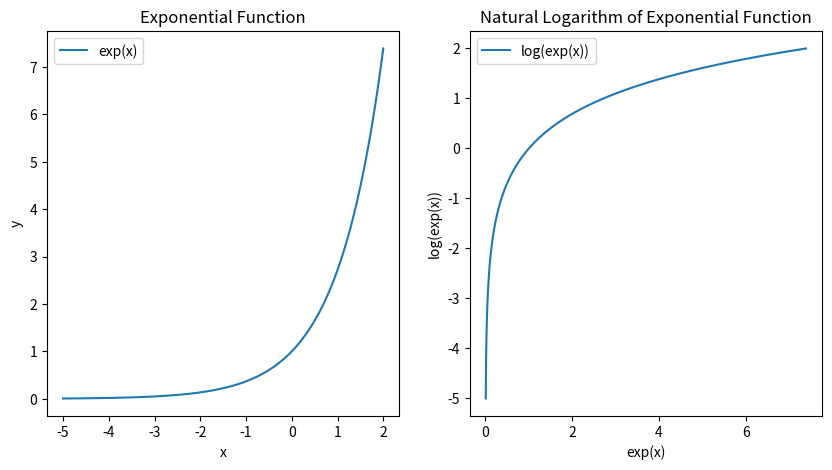

Here is the Python script that generated this plot:
import matplotlib.pyplot as plt
import numpy as np


# Define the exponential function
def exp_func(x):
    return np.exp(x)


# Define the domain of the function
x_values = np.linspace(-5, 2, 100)

# Compute the values of the function and its logarithm
y_values = exp_func(x_values)
log_y_values = np.log(y_values)

# Create a figure with two subplots
fig, (ax1, ax2) = plt.subplots(1, 2, figsize=(10, 5))

# Plot the exponential function on the first subplot
ax1.plot(x_values, y_values, label='exp(x)')
ax1.legend()

# Plot the natural logarithm of the function on the second subplot
ax2.plot(y_values, log_y_values, label='log(exp(x))')
ax2.legend()

# Add titles and axis labels to the subplots
ax1.set_title('Exponential Function')
ax1.set_xlabel('x')
ax1.set_ylabel('y')

ax2.set_title('Natural Logarithm of Exponential Function')
ax2.set_xlabel('exp(x)')
ax2.set_ylabel('log(exp(x))')

# Show the plot
plt.show()
